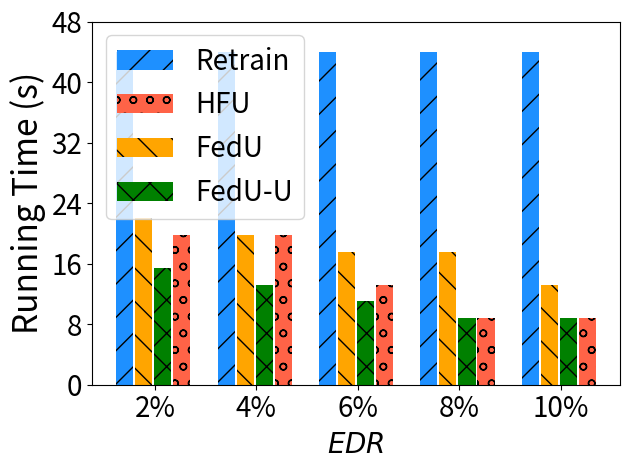

The script that saved this image:
import matplotlib.pyplot as plt
import numpy as np

# [redacted]
labels = ['2%', '4%', '6%', '8%', '10%']
unl_fr = [20*10*0.22 , 20*10*0.22, 20*10*0.22 , 20*10*0.22 , 20*10*0.22   ]
unl_br = [10*10*0.22 , 9*10*0.22, 8*10*0.22, 8*10*0.22, 6*10*0.22  ]
unl_self_r = [7*10*0.22, 6*10*0.22, 5*10*0.22, 4*10*0.22, 4*10*0.22 ]
unl_hess_r = [9*10*0.22,  9*10*0.22, 6*10*0.22, 4*10*0.22, 4*10*0.22 ]

x = np.arange(len(labels))  # the label locations
width = 0.6  # the width of the bars
# no_noise = np.around(no_noise,0)
# samping = np.around(samping,0)
# ldp = np.around(ldp,0)


plt.figure()
#plt.subplots(figsize=(8, 5.3))
plt.bar(x - width / 2 - width / 8 + width / 8, unl_fr, width=0.168, label='Retrain', color='dodgerblue', hatch='/')
plt.bar(x + width / 2 - width / 8 + width / 16, unl_hess_r, width=0.168, label='HFU', color='tomato', hatch='o')

plt.bar(x - width / 8 - width / 16 , unl_br, width=0.168, label='FedU', color='orange', hatch='\\')
plt.bar(x + width / 8, unl_self_r, width=0.168, label='FedU-U', color='g', hatch='x')



# Add some text for labels, title and custom x-axis tick labels, etc.
plt.ylabel('Running Time (s)', fontsize=24)
# ax.set_title('Performance of Different Users n')
plt.xticks(x, labels, fontsize=20)
# ax.set_xticklabels(labels,fontsize=15)

my_y_ticks = np.arange(0, 26*2, 8)
plt.yticks(my_y_ticks, fontsize=20)
# ax.set_yticklabels(my_y_ticks,fontsize=15)

plt.legend(loc='upper left', fontsize=20)
plt.xlabel('$\it{EDR}$' ,fontsize=20)
# ax.bar_label(rects1, padding=1)
# ax.bar_label(rects2, padding=3)
# ax.bar_label(rects3, padding=3)

plt.tight_layout()

plt.rcParams['figure.figsize'] = (2.0, 1)
plt.rcParams['image.interpolation'] = 'nearest'
plt.rcParams['figure.subplot.left'] = 0.11
plt.rcParams['figure.subplot.bottom'] = 0.08
plt.rcParams['figure.subplot.right'] = 0.977
plt.rcParams['figure.subplot.top'] = 0.969
plt.savefig('mnist_rt_er_bar.pdf', format='pdf', dpi=200)
plt.show()
